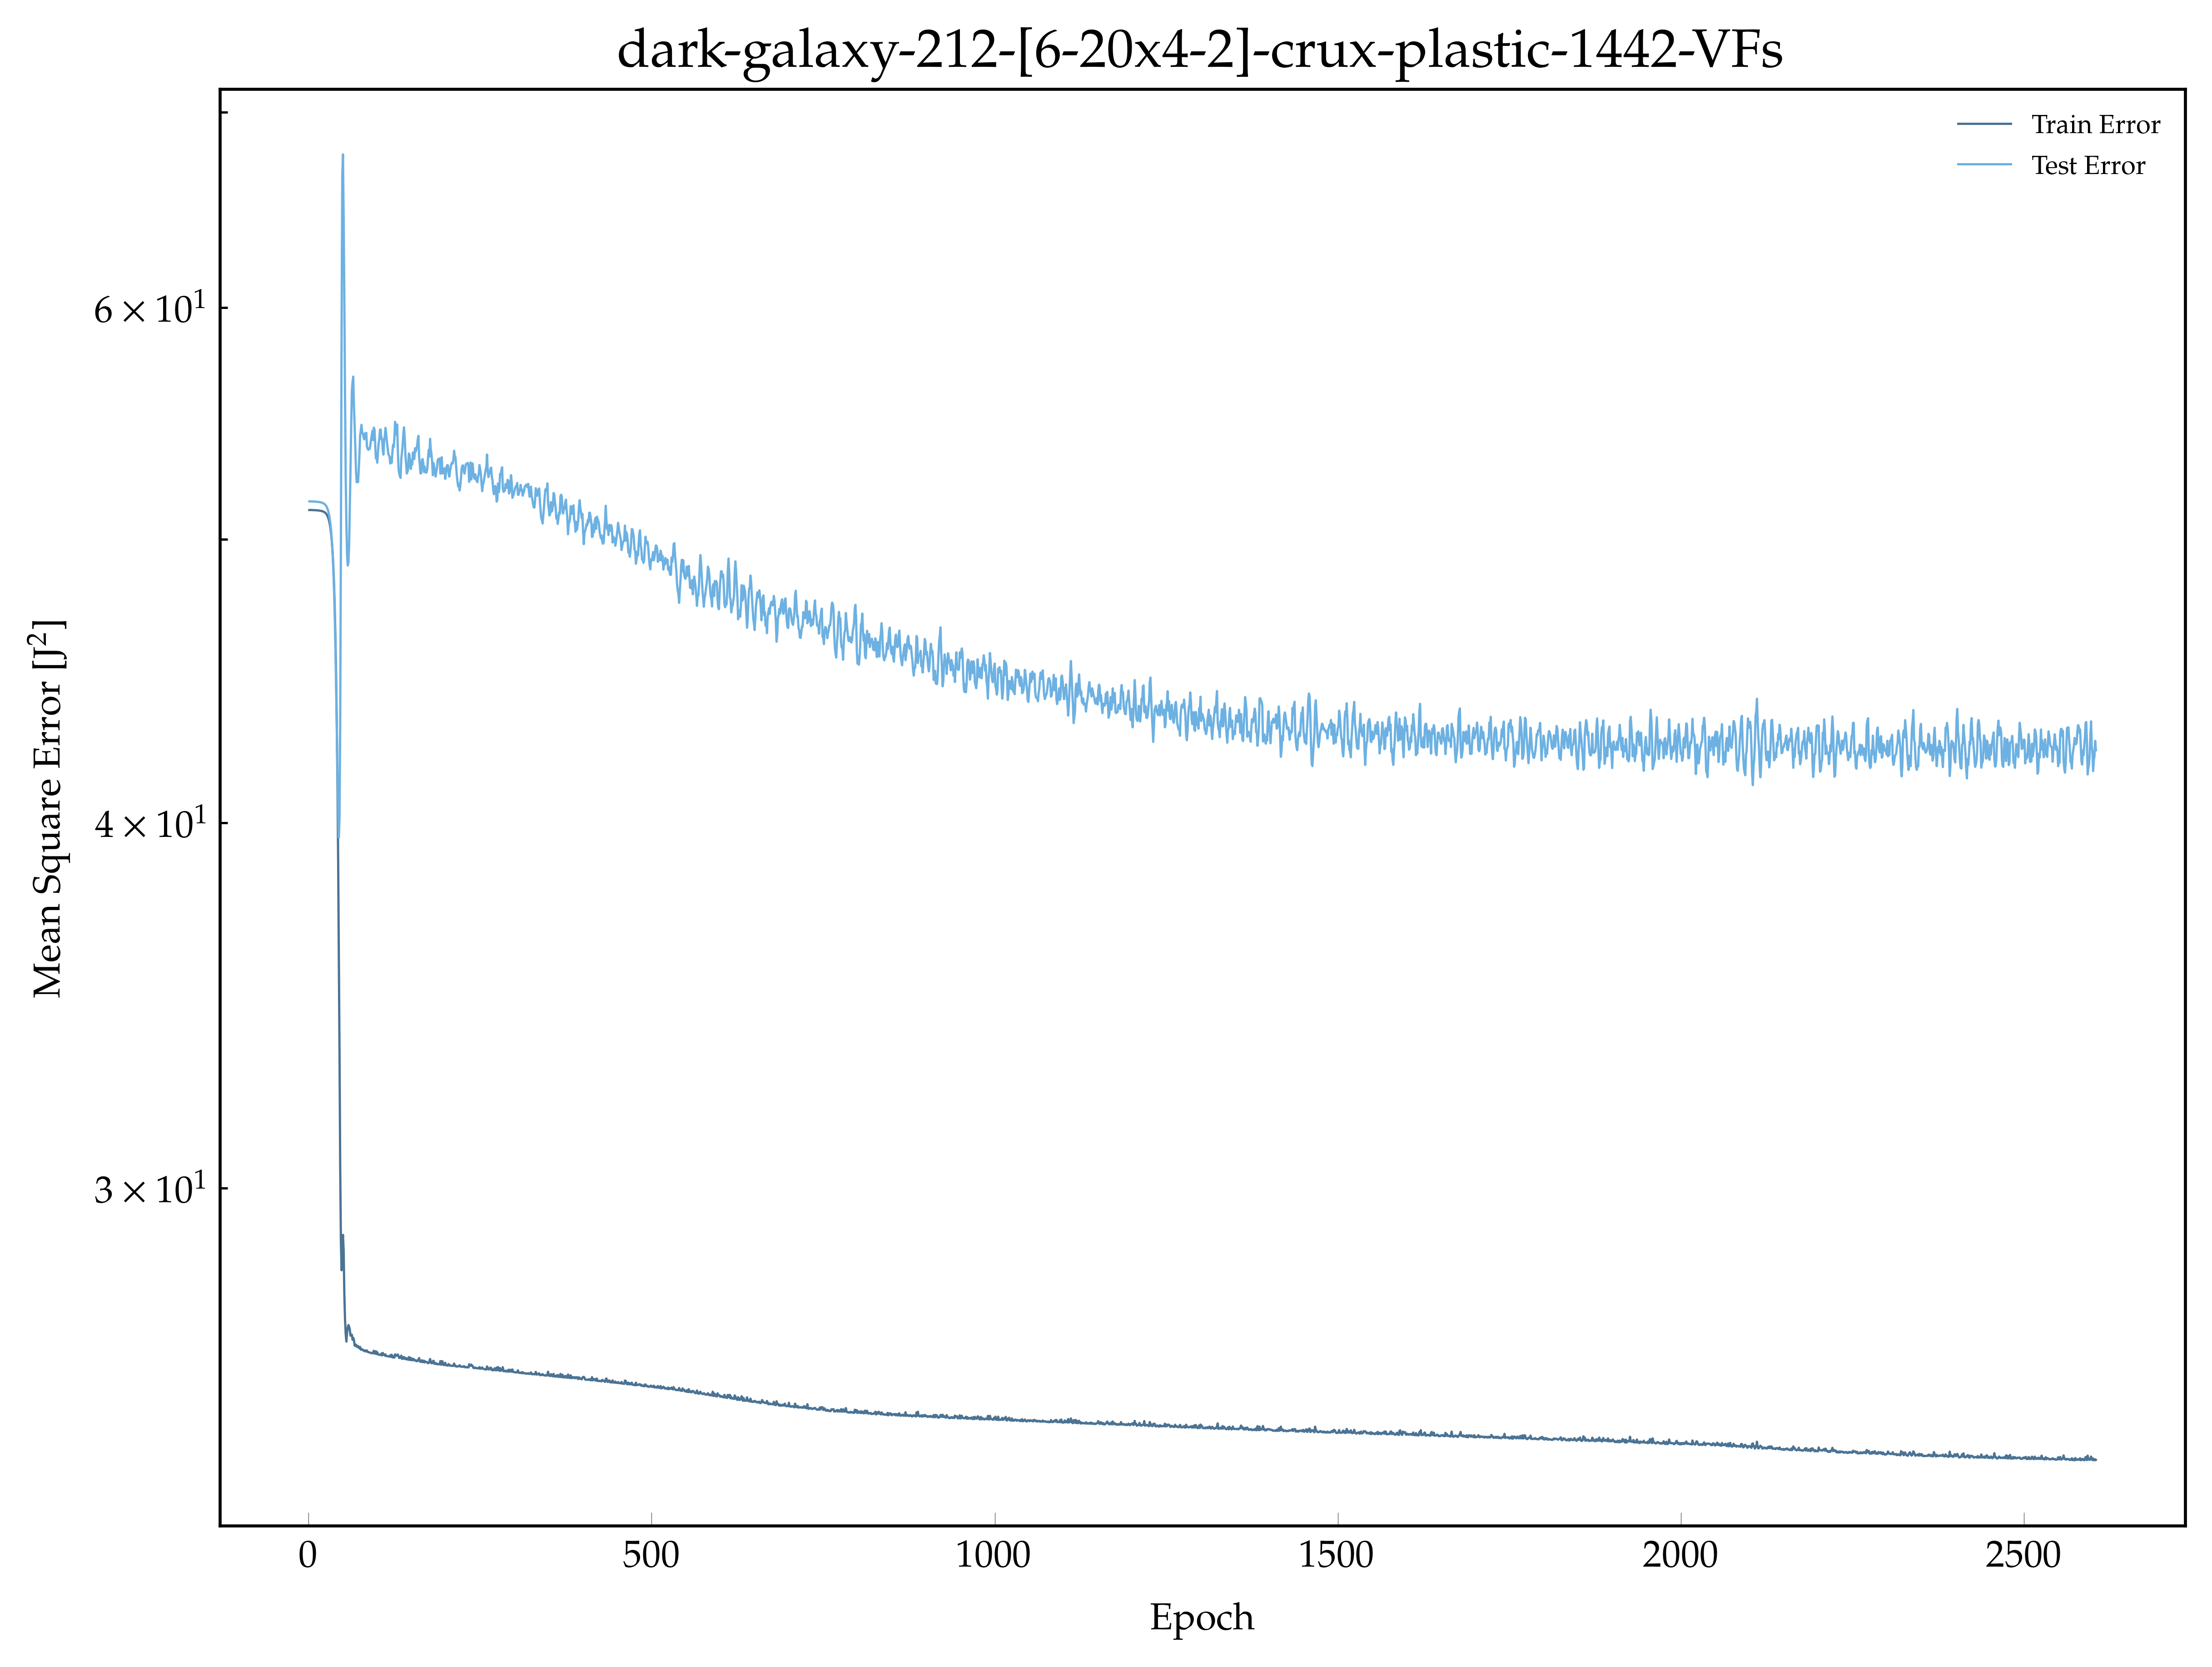

Source data for this figure (header and first rows):
, epoch, loss, val_loss
0, 1.0, 51.17, 51.52
1, 2.0, 51.17, 51.52
2, 3.0, 51.17, 51.51
3, 4.0, 51.17, 51.51
4, 5.0, 51.17, 51.51
5, 6.0, 51.16, 51.51
6, 7.0, 51.16, 51.51
7, 8.0, 51.16, 51.51
8, 9.0, 51.16, 51.51
9, 10.0, 51.16, 51.51
10, 11.0, 51.16, 51.5
11, 12.0, 51.15, 51.5
12, 13.0, 51.15, 51.5
13, 14.0, 51.15, 51.49
14, 15.0, 51.15, 51.49
15, 16.0, 51.14, 51.49
16, 17.0, 51.14, 51.48
17, 18.0, 51.13, 51.47
18, 19.0, 51.13, 51.47
19, 20.0, 51.12, 51.46
20, 21.0, 51.11, 51.44
21, 22.0, 51.1, 51.43
22, 23.0, 51.08, 51.41
23, 24.0, 51.06, 51.38
24, 25.0, 51.03, 51.35
25, 26.0, 51, 51.31
26, 27.0, 50.95, 51.25
27, 28.0, 50.89, 51.17
28, 29.0, 50.81, 51.08
29, 30.0, 50.71, 50.94
30, 31.0, 50.57, 50.77
31, 32.0, 50.39, 50.55
32, 33.0, 50.15, 50.26
33, 34.0, 49.84, 49.88
34, 35.0, 49.45, 49.4
35, 36.0, 48.92, 48.79
36, 37.0, 48.25, 48.02
37, 38.0, 47.4, 47.07
38, 39.0, 46.29, 45.92
39, 40.0, 44.94, 44.58
40, 41.0, 43.25, 43.1
41, 42.0, 41.21, 41.57
42, 43.0, 38.84, 40.24
43, 44.0, 36.06, 39.54
44, 45.0, 33.32, 40.18
45, 46.0, 30.46, 43.23
46, 47.0, 28.77, 49.76
47, 48.0, 28.12, 58.9
48, 49.0, 28.68, 66.52
49, 50.0, 28.91, 67.7
50, 51.0, 28.56, 64.4
51, 52.0, 27.61, 60.43
52, 53.0, 27.05, 56.04
53, 54.0, 26.74, 52.51
54, 55.0, 26.58, 50.63
55, 56.0, 26.77, 49.39
56, 57.0, 26.88, 48.98
57, 58.0, 26.93, 49.11
58, 59.0, 26.9, 49.78
59, 60.0, 26.83, 51.24
... 2,545 more rows
